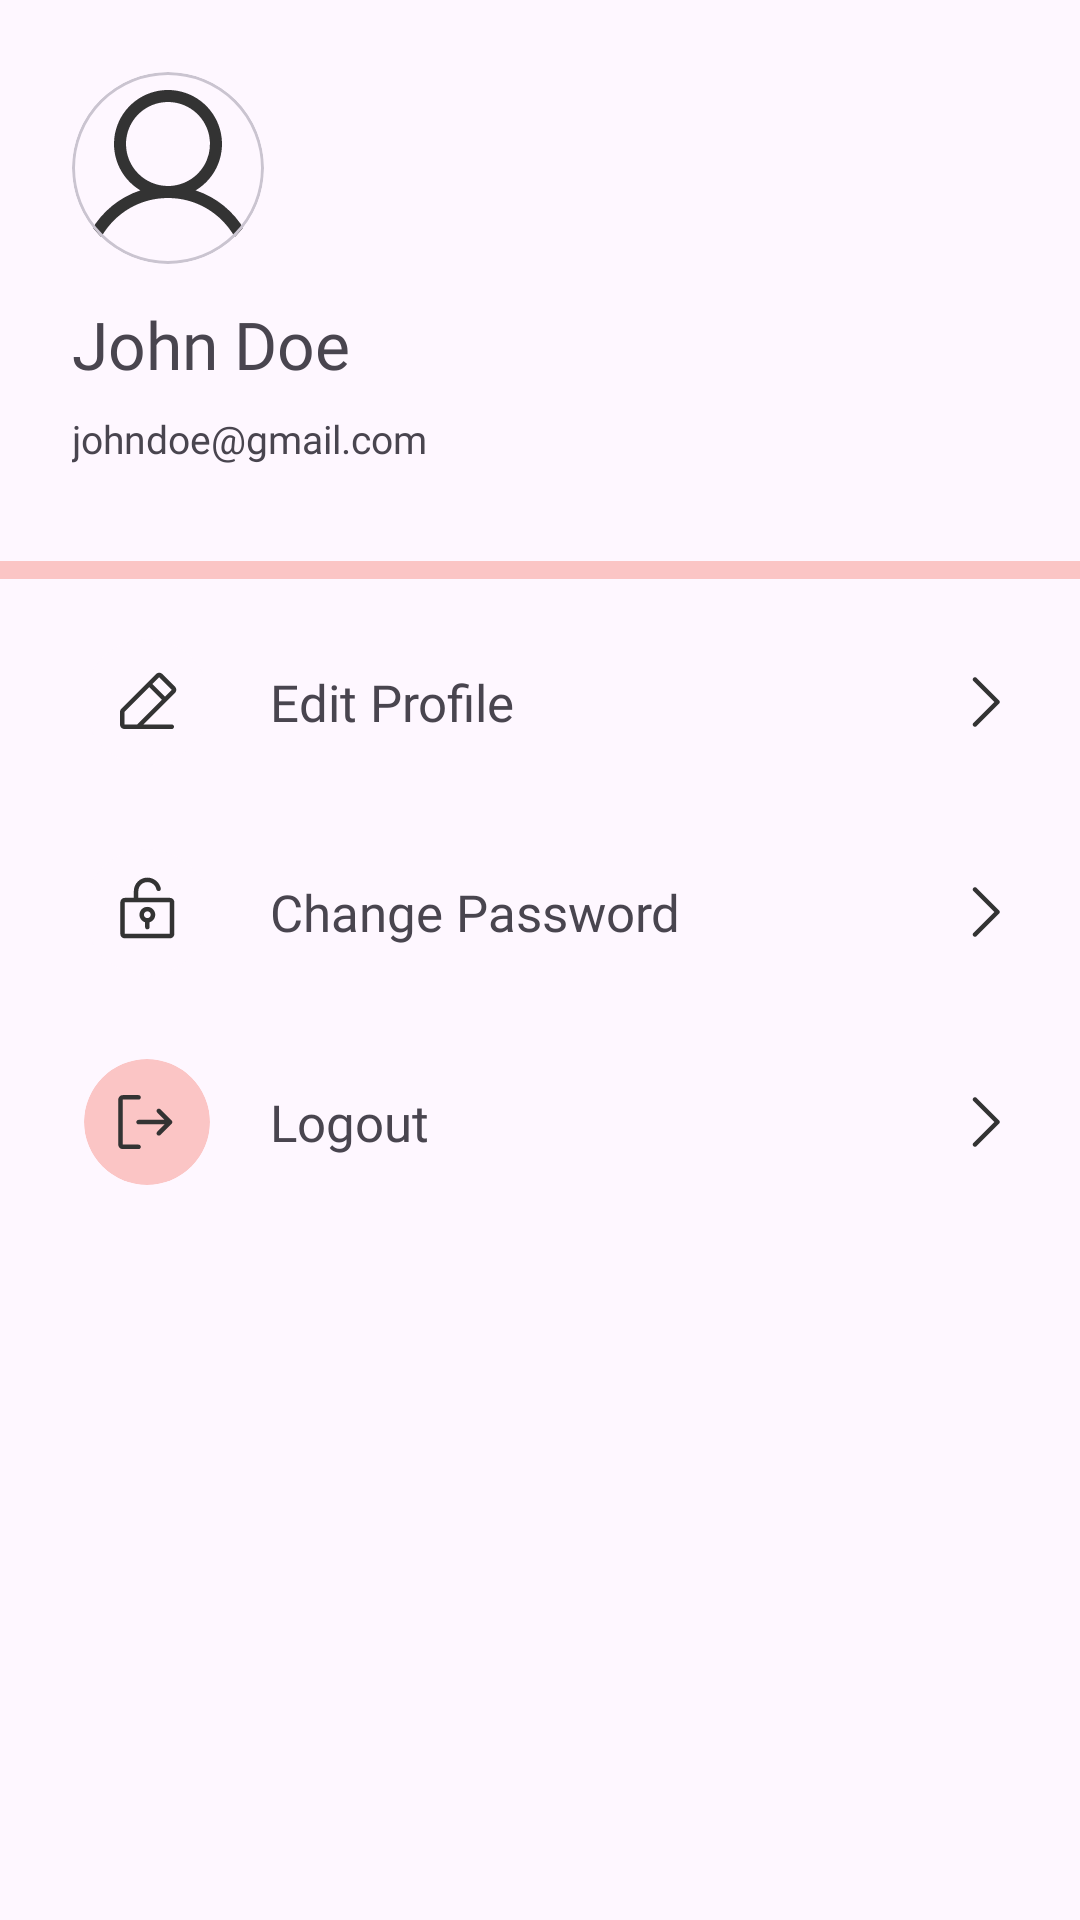

This screen was rendered from an Android layout file. Write that file and the resources it references.
<!-- AndroidManifest.xml: application theme Theme.TanamanHias -->
<!-- res/layout/fragment_profile.xml -->
<?xml version="1.0" encoding="utf-8"?>
<androidx.constraintlayout.widget.ConstraintLayout xmlns:android="http://schemas.android.com/apk/res/android"
    xmlns:app="http://schemas.android.com/apk/res-auto"
    xmlns:tools="http://schemas.android.com/tools"
    android:layout_width="match_parent"
    android:layout_height="match_parent">

    <com.google.android.material.card.MaterialCardView
        android:id="@+id/profileImageContainer"
        android:layout_width="64dp"
        android:layout_height="64dp"
        android:layout_margin="24dp"
        app:cardCornerRadius="32dp"
        app:layout_constraintStart_toStartOf="parent"
        app:layout_constraintTop_toTopOf="parent">

        <ImageView
            android:id="@+id/imageViewProfile"
            android:layout_width="match_parent"
            android:layout_height="match_parent"
            android:scaleType="centerCrop"
            android:src="@drawable/user" />
    </com.google.android.material.card.MaterialCardView>

    <TextView
        android:id="@+id/tvName"
        android:layout_width="0dp"
        android:layout_height="wrap_content"
        android:layout_marginTop="12dp"
        android:fontFamily="@font/satoshi_black"
        android:text="John Doe"
        android:textSize="22sp"
        app:layout_constraintEnd_toEndOf="parent"
        app:layout_constraintStart_toStartOf="@id/profileImageContainer"
        app:layout_constraintTop_toBottomOf="@id/profileImageContainer" />

    <TextView
        android:id="@+id/tvEmail"
        android:layout_width="0dp"
        android:layout_height="wrap_content"
        android:layout_marginTop="8dp"
        android:fontFamily="@font/satoshi_regular"
        android:text="johndoe@gmail.com"
        android:textSize="13sp"
        app:layout_constraintEnd_toEndOf="parent"
        app:layout_constraintStart_toStartOf="@id/profileImageContainer"
        app:layout_constraintTop_toBottomOf="@id/tvName" />

    <View
        android:id="@+id/line"
        android:layout_width="match_parent"
        android:layout_height="6dp"
        android:layout_marginTop="32dp"
        android:background="@color/thema2"
        app:layout_constraintTop_toBottomOf="@id/tvEmail" />

    <LinearLayout
        android:id="@+id/btnEditProfile"
        android:layout_width="0dp"
        android:layout_height="wrap_content"
        android:layout_marginVertical="12dp"
        android:orientation="horizontal"
        android:paddingHorizontal="20dp"
        app:layout_constraintEnd_toEndOf="parent"
        app:layout_constraintStart_toStartOf="parent"
        app:layout_constraintTop_toBottomOf="@id/line">

        <com.google.android.material.card.MaterialCardView
            android:layout_width="42dp"
            android:layout_height="42dp"
            android:layout_margin="8dp"
            app:cardCornerRadius="32dp"
            app:layout_constraintStart_toStartOf="parent"
            app:layout_constraintTop_toTopOf="parent"
            app:strokeWidth="0dp">

            <ImageView
                android:layout_width="wrap_content"
                android:layout_height="wrap_content"
                android:layout_gravity="center"
                android:src="@drawable/pencilsimpleline" />
        </com.google.android.material.card.MaterialCardView>

        <TextView
            android:layout_width="0dp"
            android:layout_height="match_parent"
            android:layout_marginStart="12dp"
            android:layout_weight="1"
            android:fontFamily="@font/satoshi_regular"
            android:gravity="center_vertical"
            android:text="Edit Profile"
            android:textSize="17sp" />

        <ImageView
            android:layout_width="wrap_content"
            android:layout_height="match_parent"
            android:src="@drawable/caretright" />
    </LinearLayout>

    <LinearLayout
        android:id="@+id/btnEditPassword"
        android:layout_width="0dp"
        android:layout_height="wrap_content"
        android:layout_marginVertical="12dp"
        android:orientation="horizontal"
        android:paddingHorizontal="20dp"
        app:layout_constraintEnd_toEndOf="parent"
        app:layout_constraintStart_toStartOf="parent"
        app:layout_constraintTop_toBottomOf="@id/btnEditProfile">

        <com.google.android.material.card.MaterialCardView
            android:layout_width="42dp"

            android:layout_height="42dp"
            android:layout_margin="8dp"
            app:cardCornerRadius="32dp"
            app:layout_constraintStart_toStartOf="parent"
            app:layout_constraintTop_toTopOf="parent"
            app:strokeWidth="0dp">

            <ImageView
                android:layout_width="wrap_content"
                android:layout_height="wrap_content"
                android:layout_gravity="center"
                android:src="@drawable/lockkeyopen" />
        </com.google.android.material.card.MaterialCardView>

        <TextView
            android:layout_width="0dp"
            android:layout_height="match_parent"
            android:layout_marginStart="12dp"
            android:layout_weight="1"
            android:fontFamily="@font/satoshi_regular"
            android:gravity="center_vertical"
            android:text="Change Password"
            android:textSize="17sp" />

        <ImageView
            android:layout_width="wrap_content"
            android:layout_height="match_parent"
            android:src="@drawable/caretright" />
    </LinearLayout>

    <LinearLayout
        android:id="@+id/btnLogOut"
        android:layout_width="0dp"
        android:layout_height="wrap_content"
        android:layout_marginVertical="12dp"
        android:orientation="horizontal"
        android:paddingHorizontal="20dp"
        app:layout_constraintEnd_toEndOf="parent"
        app:layout_constraintStart_toStartOf="parent"
        app:layout_constraintTop_toBottomOf="@id/btnEditPassword">

        <com.google.android.material.card.MaterialCardView
            android:layout_width="42dp"
            android:layout_height="42dp"
            android:layout_margin="8dp"
            app:cardBackgroundColor="@color/thema2"
            app:cardCornerRadius="32dp"
            app:layout_constraintStart_toStartOf="parent"
            app:layout_constraintTop_toTopOf="parent"
            app:strokeWidth="0dp">

            <ImageView
                android:layout_width="wrap_content"
                android:layout_height="wrap_content"
                android:layout_gravity="center"
                android:src="@drawable/signout" />
        </com.google.android.material.card.MaterialCardView>

        <TextView
            android:layout_width="0dp"
            android:layout_height="match_parent"
            android:layout_marginStart="12dp"
            android:layout_weight="1"
            android:fontFamily="@font/satoshi_regular"
            android:gravity="center_vertical"
            android:text="Logout"
            android:textSize="17sp" />

        <ImageView
            android:layout_width="wrap_content"
            android:layout_height="match_parent"
            android:src="@drawable/caretright" />
    </LinearLayout>

</androidx.constraintlayout.widget.ConstraintLayout>
<!-- resources referenced by this layout -->
<resources>
  <color name="thema2">#FBC5C5</color>
  <!-- drawable caretright (drawable) -->
  <vector xmlns:android="http://schemas.android.com/apk/res/android"
      android:width="24dp"
      android:height="24dp"
      android:viewportWidth="24"
      android:viewportHeight="24">
    <path
        android:pathData="M17.031,12.531L9.531,20.031C9.461,20.1 9.378,20.156 9.287,20.193C9.196,20.231 9.098,20.25 9,20.25C8.901,20.25 8.804,20.231 8.713,20.193C8.622,20.156 8.539,20.1 8.469,20.031C8.4,19.961 8.344,19.878 8.307,19.787C8.269,19.696 8.25,19.599 8.25,19.5C8.25,19.402 8.269,19.304 8.307,19.213C8.344,19.122 8.4,19.039 8.469,18.969L15.44,12L8.469,5.031C8.329,4.89 8.25,4.699 8.25,4.5C8.25,4.301 8.329,4.11 8.469,3.969C8.61,3.829 8.801,3.75 9,3.75C9.199,3.75 9.39,3.829 9.531,3.969L17.031,11.469C17.1,11.539 17.156,11.622 17.193,11.713C17.231,11.804 17.25,11.901 17.25,12C17.25,12.099 17.231,12.196 17.193,12.287C17.156,12.378 17.1,12.461 17.031,12.531Z"
        android:fillColor="#333333"/>
  </vector>
  <!-- drawable pencilsimpleline (drawable) -->
  <vector xmlns:android="http://schemas.android.com/apk/res/android"
      android:width="24dp"
      android:height="24dp"
      android:viewportWidth="24"
      android:viewportHeight="24">
    <path
        android:pathData="M21.311,6.878L17.122,2.69C16.982,2.55 16.817,2.44 16.635,2.364C16.453,2.289 16.258,2.25 16.061,2.25C15.864,2.25 15.669,2.289 15.487,2.364C15.305,2.44 15.139,2.55 15,2.69L3.44,14.25C3.3,14.389 3.189,14.554 3.113,14.736C3.038,14.918 2.999,15.113 3,15.31V19.5C3,19.898 3.158,20.279 3.439,20.561C3.721,20.842 4.102,21 4.5,21H20.25C20.449,21 20.64,20.921 20.78,20.78C20.921,20.64 21,20.449 21,20.25C21,20.051 20.921,19.86 20.78,19.72C20.64,19.579 20.449,19.5 20.25,19.5H10.811L21.311,9C21.451,8.861 21.561,8.695 21.636,8.513C21.712,8.331 21.751,8.136 21.751,7.939C21.751,7.742 21.712,7.547 21.636,7.365C21.561,7.183 21.451,7.018 21.311,6.878ZM8.69,19.5H4.5V15.31L12.75,7.06L16.94,11.25L8.69,19.5ZM18,10.19L13.811,6L16.061,3.75L20.25,7.94L18,10.19Z"
        android:fillColor="#333333"/>
  </vector>
  <style name="Theme.TanamanHias" parent="Base.Theme.TanamanHias" />
  <style name="Base.Theme.TanamanHias" parent="Theme.Material3.DayNight.NoActionBar">
          
          <item name="colorPrimary">@color/thema1</item>
          <item name="colorSecondaryContainer">@color/thema2</item>
          <item name="android:statusBarColor">@color/thema1</item>
          <item name="android:windowLightStatusBar">true</item>
      </style>
  <color name="thema1">#DA6565</color>
</resources>
